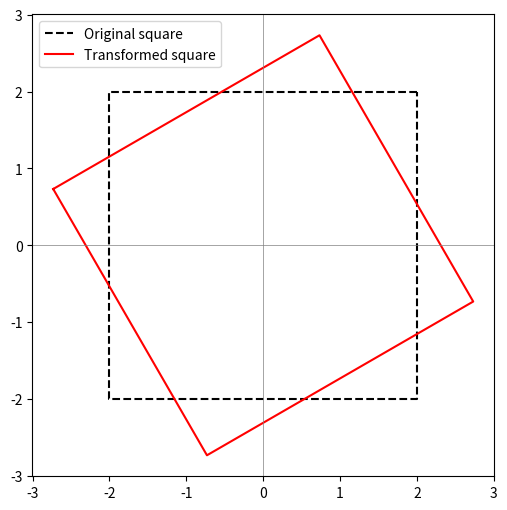

Write the Python code that produced this figure.
import numpy as np
import matplotlib.pyplot as plt

# 원래 정사각형의 꼭짓점 좌표 (중심 원점, 변의 길이 4)
original_vertices = np.array([[ 2,  2],
                               [-2,  2],
                               [-2, -2],
                               [ 2, -2]])

# x축 방향 반전 행렬과 30° 회전 행렬 정의
reflection_matrix = np.array([[-1, 0],
                               [ 0, 1]])  # x좌표 부호 반전 (y축 대칭)
theta = np.pi / 6  # 30도의 라디안 값 (π/6)
rotation_matrix = np.array([[np.cos(theta), -np.sin(theta)],
                             [np.sin(theta),  np.cos(theta)]])

# 행렬 곱으로 결합된 변환 행렬 계산 (회전 ∘ 반전)
transformation_matrix = rotation_matrix.dot(reflection_matrix)

# 변환 행렬을 원본 꼭짓점들에 적용하여 새로운 좌표 계산
transformed_vertices = (transformation_matrix.dot(original_vertices.T)).T

# 결과 좌표 출력
print("Transformed vertices:")
for v in transformed_vertices:
    print(v)

# 원본과 변환된 정사각형을 시각적으로 비교
# 정사각형을 그리기 위해 처음 꼭짓점을 끝에 한 번 더 추가하여 폐곡선 구성
original_closed = np.vstack([original_vertices, original_vertices[0]])
transformed_closed = np.vstack([transformed_vertices, transformed_vertices[0]])

plt.figure(figsize=(6,6))
plt.plot(original_closed[:,0], original_closed[:,1], 'k--', label='Original square')
plt.plot(transformed_closed[:,0], transformed_closed[:,1], 'r-', label='Transformed square')
plt.gca().set_aspect('equal', 'box')   # 축 비율 1:1로 설정 (왜곡 방지)
plt.axhline(0, color='gray', linewidth=0.5)  # x축 표시선
plt.axvline(0, color='gray', linewidth=0.5)  # y축 표시선
plt.legend()
plt.show()
